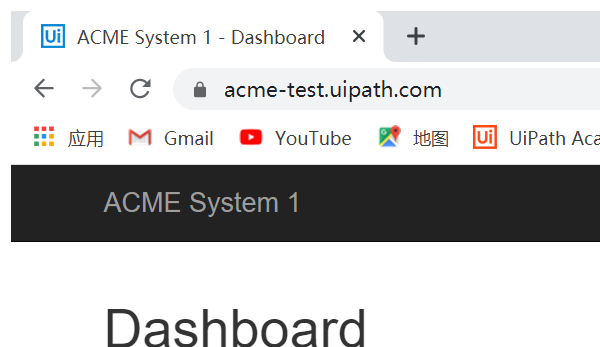
Task: Robotic Enterprise Framework
Workflow: NavigateTo_

Step 1: Attach Browser 'chrome.exe ACME' in window 'ACME System 1 - Dashboard' (chrome.exe)
